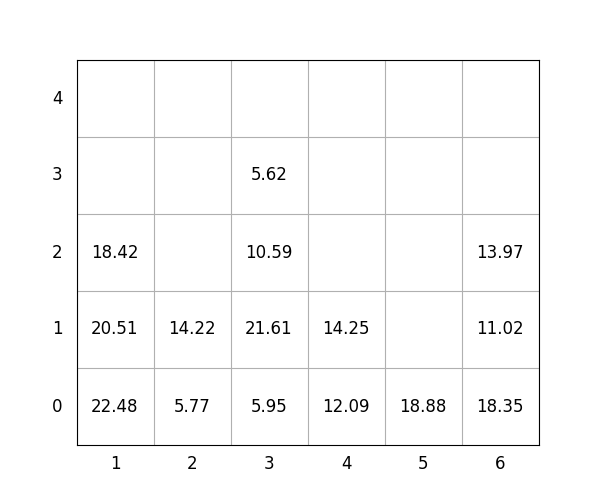

Source data for this figure (header and first rows):
idx, loc_x, loc_y, loc_z, weight, group, score, seq, reloc, size(ft)
1, 6, 0, 0, 18.35, 2, 218.3, 0, 0, 20
2, 2, 0, 0, 5.77, 1, 105.8, 0, 0, 20
3, 2, 0, 1, 14.22, 3, 314.2, 0, 0, 20
4, 5, 0, 0, 18.88, 3, 318.9, 0, 0, 20
5, 4, 0, 0, 12.09, 0, 12.09, 0, 0, 20
6, 3, 0, 0, 5.95, 0, 5.95, 1, 0, 20
7, 6, 0, 1, 11.02, 3, 311, 2, 0, 20
8, 3, 0, 1, 21.61, 1, 121.6, 3, 0, 20
9, 3, 0, 2, 10.59, 2, 210.6, 4, 0, 20
10, 4, 0, 1, 14.25, 1, 114.2, 5, 0, 20
11, 1, 0, 0, 22.48, 0, 22.48, 6, 1.0, 20
12, 1, 0, 1, 20.51, 0, 20.51, 7, 1.0, 20
13, 1, 0, 2, 18.42, 0, 18.42, 8, 1.0, 20
14, 6, 0, 2, 13.97, 3, 314, 9, 0, 20
15, 3, 0, 3, 5.62, 3, 305.6, 10, 0, 20
